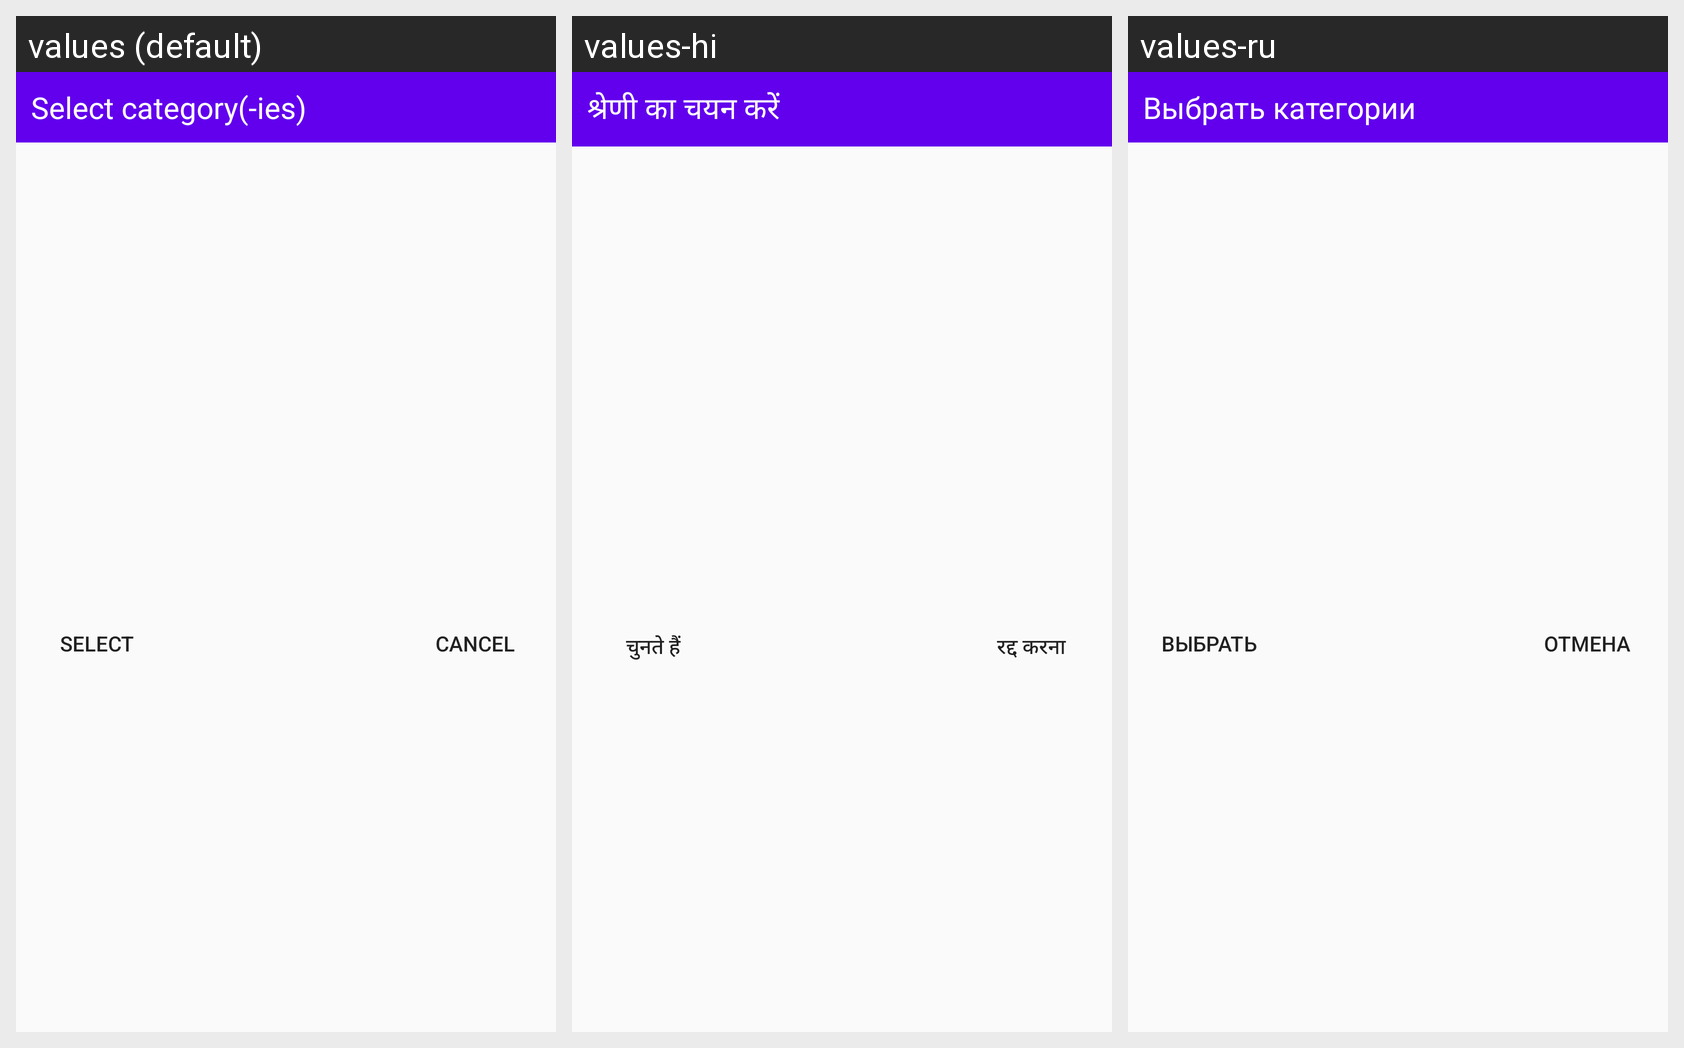

This grid shows one Android layout under several languages. Give, for every string resource on the screen, its name, the default text and each shown locale's text.
Android screen res/layout/categories_selection_dialog.xml rendered under 3 locales, left to right: values (default), values-hi, values-ru. Device: Nexus 5 (rendered at 1080×1920; each locale shown at half size, 540×960, under a caption strip naming it); theme AppTheme.
Strings drawn on this screen, with the default value and each locale's value (text and hints the layout hard-codes, and strings that could not be matched under every locale, appear in the picture but are not listed):

select_category
  values: Select category(-ies)
  values-hi: श्रेणी का चयन करें
  values-ru: Выбрать категории

select
  values: Select
  values-hi: चुनते हैं
  values-ru: Выбрать

cancel
  values: Cancel
  values-hi: रद्द करना
  values-ru: Отмена
